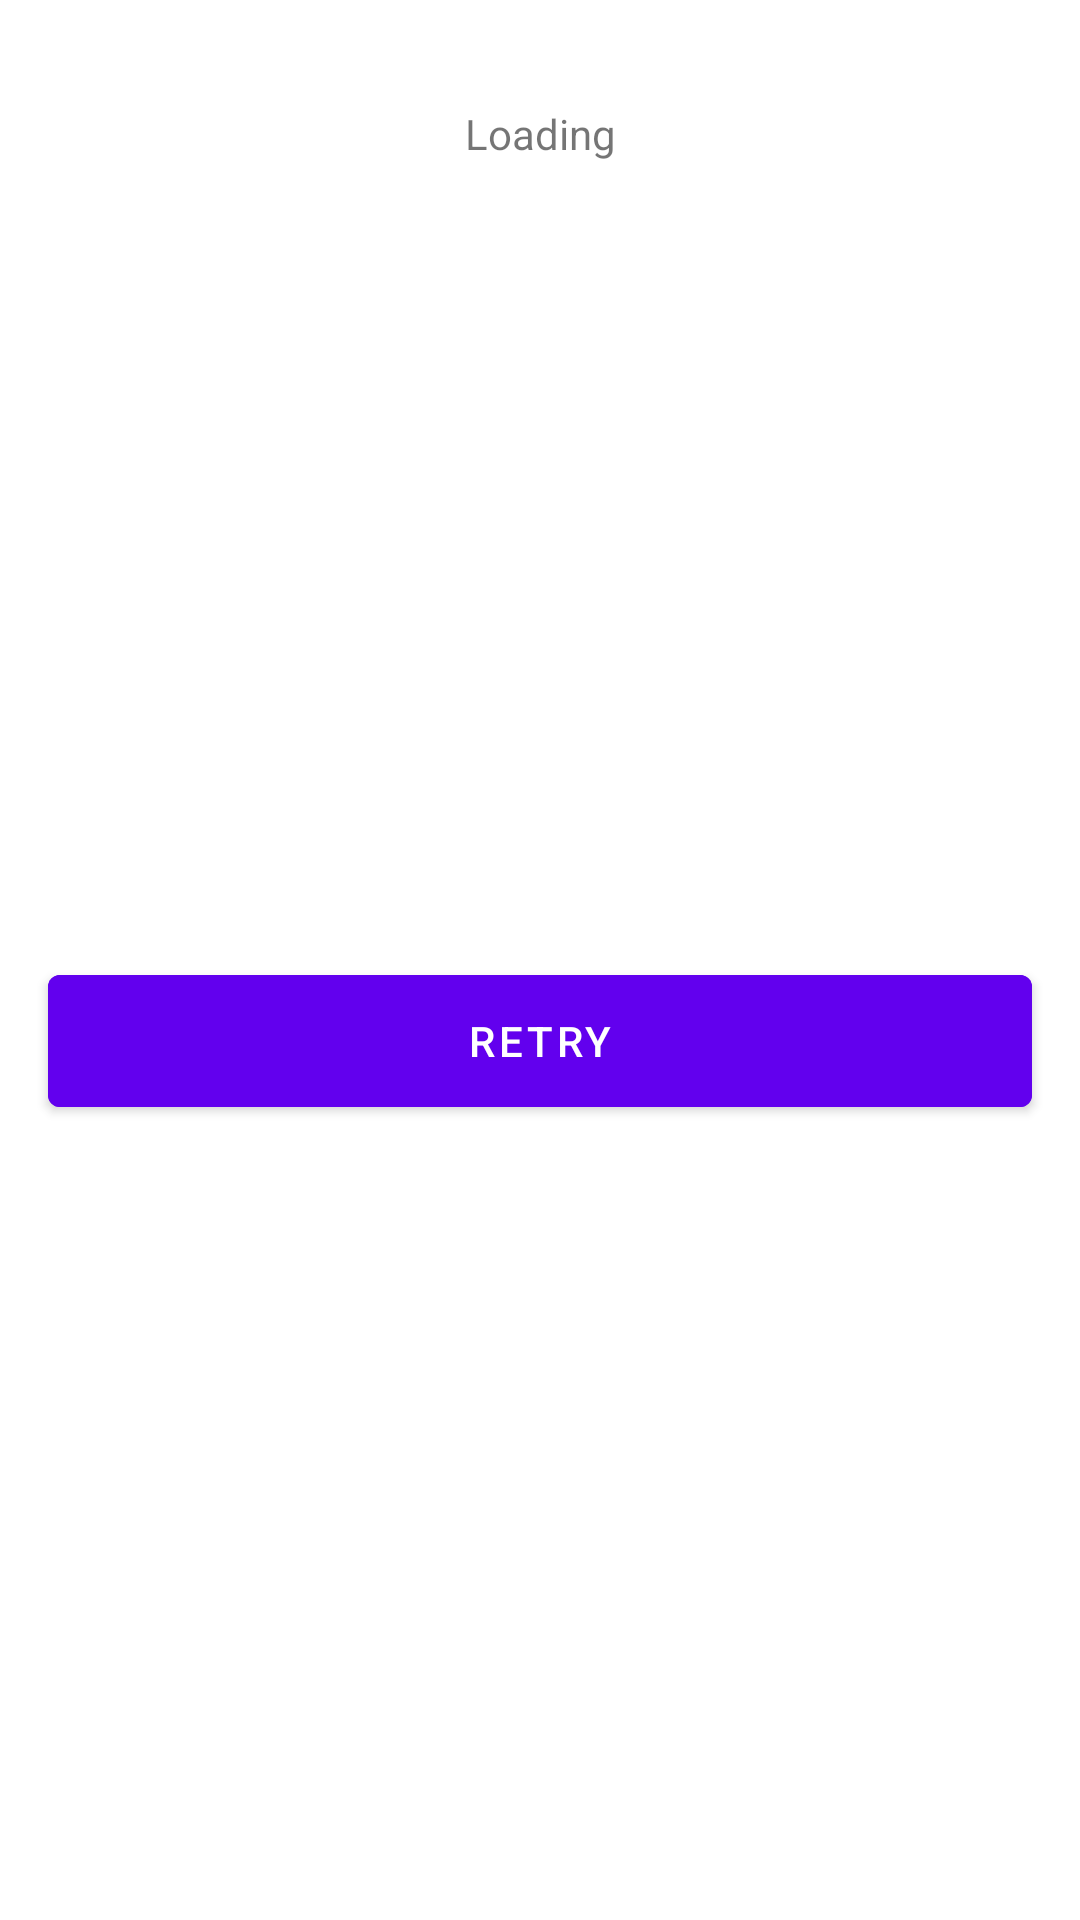

The Android layout XML behind this screen, and the referenced resources:
<!-- AndroidManifest.xml: application theme AppTheme -->
<!-- res/layout/paging_state_layout.xml -->
<?xml version="1.0" encoding="utf-8"?>
<androidx.constraintlayout.widget.ConstraintLayout xmlns:android="http://schemas.android.com/apk/res/android"
    xmlns:app="http://schemas.android.com/apk/res-auto"
    xmlns:tools="http://schemas.android.com/tools"
    android:layout_width="match_parent"
    android:layout_height="wrap_content">


    <TextView
        android:id="@+id/message"
        android:layout_width="wrap_content"
        android:layout_height="wrap_content"
        android:layout_marginTop="8dp"
        app:layout_constraintEnd_toEndOf="parent"
        app:layout_constraintStart_toStartOf="parent"
        app:layout_constraintTop_toTopOf="parent"
        tools:text="Message" />


    <TextView
        android:id="@+id/loading"
        android:layout_width="wrap_content"
        android:layout_height="wrap_content"
        android:layout_marginTop="8dp"
        android:text="Loading"
        app:layout_constraintEnd_toEndOf="parent"
        app:layout_constraintStart_toStartOf="parent"
        app:layout_constraintTop_toBottomOf="@+id/message" />

    <com.google.android.material.button.MaterialButton
        android:id="@+id/btn_retry"
        android:layout_width="match_parent"
        android:layout_height="56dp"
        android:layout_marginStart="16dp"
        android:layout_marginTop="16dp"
        android:layout_marginEnd="16dp"
        android:layout_marginBottom="16dp"
        android:backgroundTint="@color/colorPrimary"
        android:text="Retry"
        android:textColor="@android:color/white"
        app:layout_constraintBottom_toBottomOf="parent"
        app:layout_constraintEnd_toEndOf="parent"
        app:layout_constraintHorizontal_bias="0.498"
        app:layout_constraintStart_toStartOf="parent"
        app:layout_constraintTop_toBottomOf="@+id/loading" />

</androidx.constraintlayout.widget.ConstraintLayout>
<!-- resources referenced by this layout -->
<resources>
  <color name="colorPrimary">#6200EE</color>
  <style name="AppTheme" parent="Theme.MaterialComponents.Light.NoActionBar">
          
          <item name="colorPrimary">@color/colorPrimary</item>
          <item name="colorPrimaryDark">@color/colorPrimaryDark</item>
          <item name="colorAccent">@color/colorAccent</item>
      </style>
  <color name="colorPrimaryDark">#3700B3</color>
  <color name="colorAccent">#03DAC5</color>
</resources>
